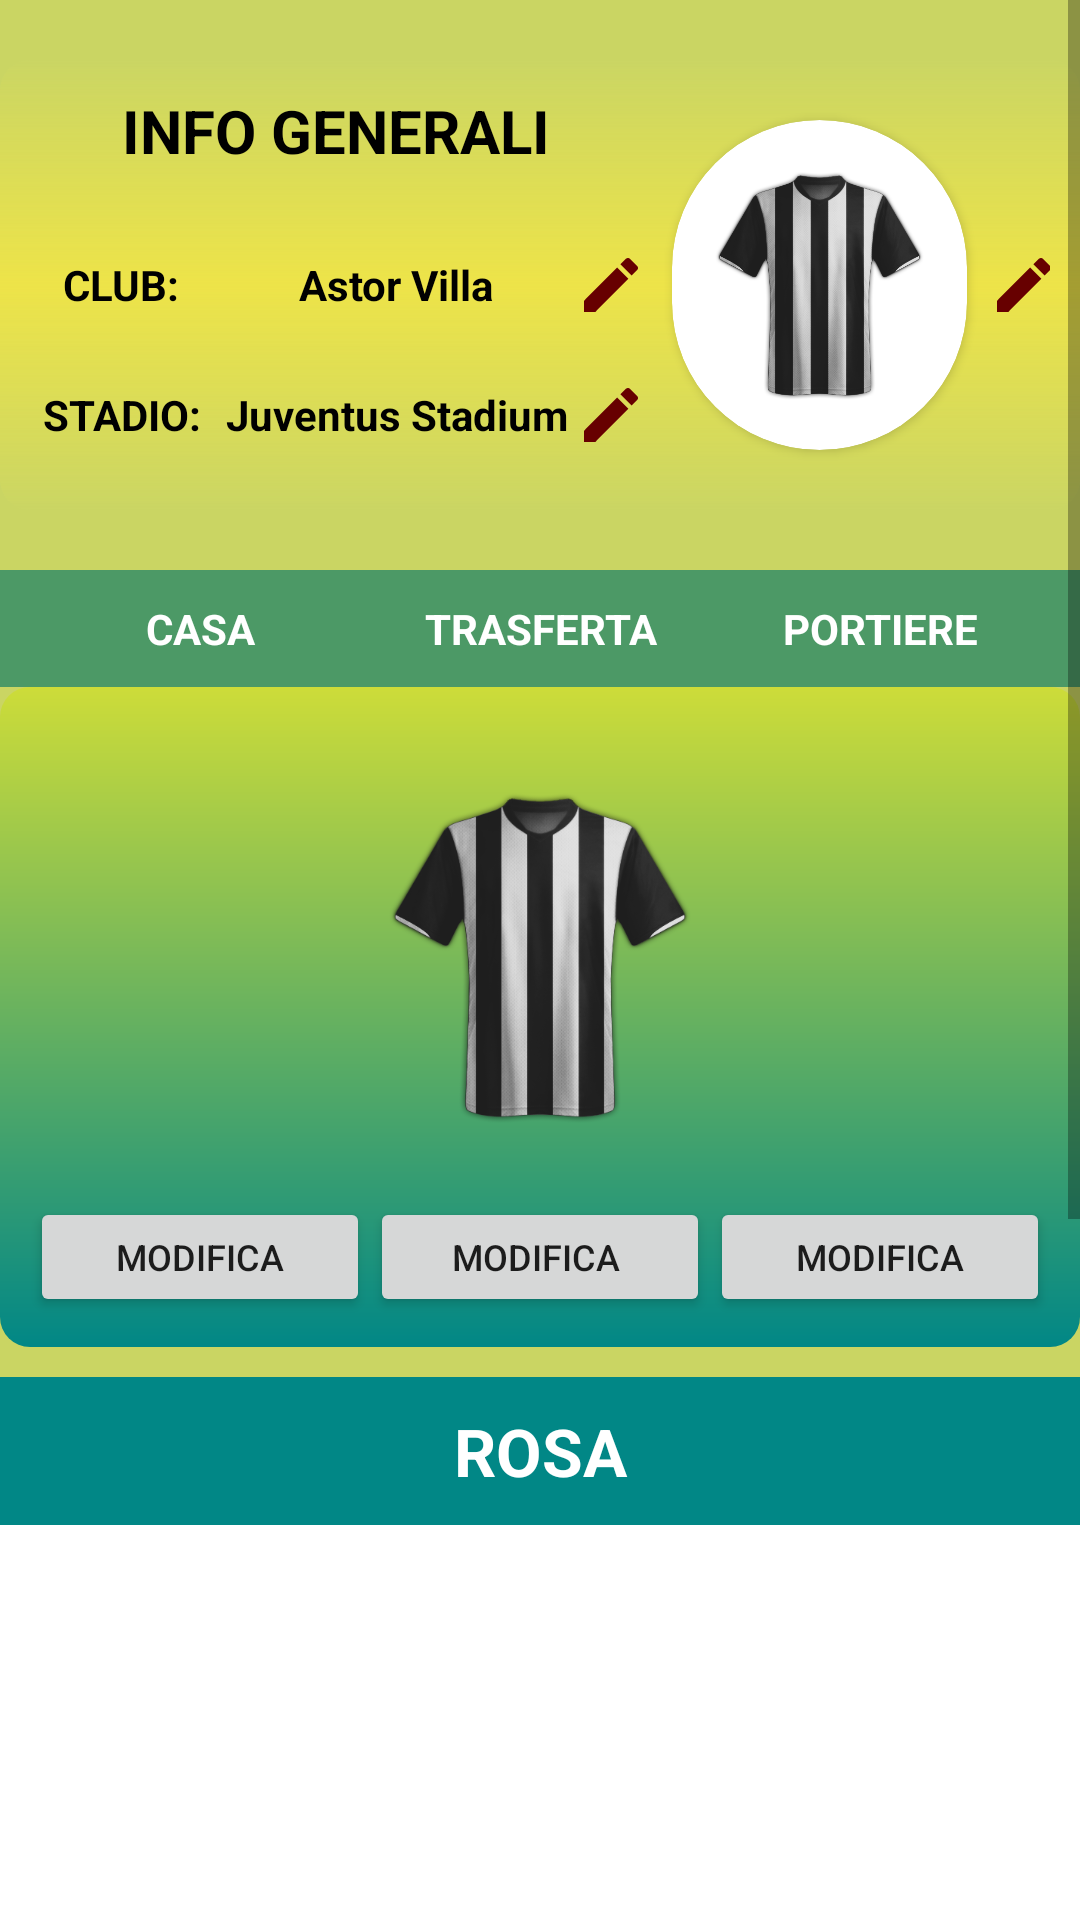

Write the Android layout XML for this screen, with the resource values it uses.
<!-- AndroidManifest.xml: application theme Theme.Fantamanager -->
<!-- res/layout/activity_club.xml -->
<?xml version="1.0" encoding="utf-8"?>
<ScrollView xmlns:android="http://schemas.android.com/apk/res/android"
    xmlns:tools="http://schemas.android.com/tools"
    android:layout_width="match_parent"
    android:layout_height="match_parent"
    android:orientation="vertical"
    xmlns:app="http://schemas.android.com/apk/res-auto"
   >

    <LinearLayout
        android:layout_width="match_parent"
        android:layout_height="wrap_content"
        android:background="@color/yellowsoft"
        android:orientation="vertical">



<LinearLayout
    android:layout_marginTop="20dp"
    android:layout_width="match_parent"
    android:layout_height="150dp"
    android:padding="10dp"
    android:background="@drawable/yellow_bg"
    android:orientation="horizontal">

    <LinearLayout
        android:layout_width="0dp"
        android:layout_height="match_parent"
        android:layout_weight=".6"
        android:orientation="vertical">




        <LinearLayout
            android:layout_width="match_parent"
            android:layout_height="0dp"
            android:layout_weight=".3"
            android:orientation="horizontal">

            <TextView
                android:layout_width="match_parent"
                android:layout_height="wrap_content"
                android:text="INFO GENERALI"
                android:textColor="@color/black"
                android:textStyle="bold"
                android:textSize="20sp"
                android:gravity="center"/>


        </LinearLayout>

        <LinearLayout
            android:layout_width="match_parent"
            android:layout_height="0dp"
            android:layout_weight=".3"
            android:orientation="horizontal">

            <TextView
                android:layout_width="0dp"
                android:layout_height="match_parent"
                android:layout_weight=".3"
                android:text="CLUB:"
                android:textColor="@color/black"
                android:textStyle="bold"
                android:gravity="center"/>
            <TextView
                android:layout_width="0dp"
                android:layout_height="match_parent"
                android:layout_weight=".6"
                android:text="Astor Villa"
                android:textColor="@color/black"
                android:textStyle="bold"
                android:gravity="center"/>

            <ImageButton
                android:id="@+id/modificaclub"
                android:layout_width="0dp"
                android:layout_height="match_parent"
                android:layout_weight="0.1"
                app:tint="@color/red"
                android:src="@drawable/ic_baseline_mode_edit_24"
                android:background="#00FF0000"/>


        </LinearLayout>

        <LinearLayout
            android:layout_width="match_parent"
            android:layout_height="0dp"
            android:layout_weight=".3"
            android:orientation="horizontal">

            <TextView
                android:layout_width="0dp"
                android:layout_height="match_parent"
                android:layout_weight=".3"
                android:text="STADIO:"
                android:textColor="@color/black"
                android:textStyle="bold"
                android:gravity="center"/>
            <TextView
                android:layout_width="0dp"
                android:layout_height="match_parent"
                android:layout_weight=".6"
                android:text="Juventus Stadium"
                android:textColor="@color/black"
                android:textStyle="bold"
                android:gravity="center"/>
            <ImageButton
                android:id="@+id/modificastadio"
                android:layout_width="0dp"
                android:layout_height="match_parent"
                android:layout_weight="0.1"
                app:tint="@color/red"
                android:src="@drawable/ic_baseline_mode_edit_24"
                android:background="#00FF0000"/>


        </LinearLayout>



        </LinearLayout>

    <LinearLayout
        android:layout_width="0dp"
        android:layout_height="match_parent"
        android:layout_weight=".4"
        android:orientation="horizontal"
        >

        <androidx.cardview.widget.CardView
            android:layout_width="0dp"
            android:layout_height="match_parent"
            android:layout_weight="0.85"
            android:layout_margin="10dp"
            android:elevation="12dp"
            android:id="@+id/view2"
            app:cardCornerRadius="75dp"
            android:layout_centerHorizontal="true"
            android:innerRadius="0dp"
            android:shape="ring"
            android:thicknessRatio="1.9">

            <ImageView
                android:id="@+id/logoteam"
                android:layout_width="match_parent"
                android:layout_height="match_parent"
                android:padding="10dp"
                android:background="#00FF0000"
                android:src="@drawable/juve"/>


        </androidx.cardview.widget.CardView>


        <ImageButton
            android:id="@+id/changelogo"
            android:layout_width="0dp"
            android:layout_height="match_parent"
            android:layout_weight="0.15"
            app:tint="@color/red"
            android:background="#00FF0000"
            android:src="@drawable/ic_baseline_mode_edit_24" />


    </LinearLayout>






    </LinearLayout>

    <LinearLayout
        android:layout_width="match_parent"
        android:layout_height="match_parent"
        android:layout_marginTop="20dp"
        android:padding="10dp"
        android:background="@color/fantasyGreen"
        android:orientation="horizontal">


        <LinearLayout
            android:layout_width="0dp"
            android:layout_height="match_parent"
            android:layout_weight=".3"
            >


            <TextView
                android:layout_width="match_parent"
                android:layout_height="match_parent"
                android:text="CASA"
                android:gravity="center"
                android:textStyle="bold"
                android:textColor="@color/white"/>

        </LinearLayout>

        <LinearLayout
            android:layout_width="0dp"
            android:layout_height="match_parent"
            android:layout_weight=".3"
            >


            <TextView
                android:layout_width="match_parent"
                android:layout_height="match_parent"
                android:text="TRASFERTA"
                android:gravity="center"
                android:textStyle="bold"
                android:textColor="@color/white"/>

        </LinearLayout>

        <LinearLayout
            android:layout_width="0dp"
            android:layout_height="match_parent"
            android:layout_weight=".3"
            >


            <TextView
                android:layout_width="match_parent"
                android:layout_height="match_parent"
                android:text="PORTIERE"
                android:gravity="center"
                android:textStyle="bold"
                android:textColor="@color/white"/>

        </LinearLayout>







    </LinearLayout>



 <LinearLayout
        android:layout_width="match_parent"
        android:layout_height="220dp"
        android:padding="10dp"
        android:background="@drawable/promo_bg"
        android:orientation="horizontal">


     <LinearLayout
         android:layout_width="0dp"
         android:layout_height="match_parent"
         android:layout_weight=".3"
         android:orientation="vertical">


         <ImageView
             android:layout_width="match_parent"
             android:layout_height="0dp"
             android:layout_weight="0.8"
             android:src="@drawable/norwich"/>

         <Button
             android:id="@+id/modificacasa"
             android:layout_width="match_parent"
             android:layout_height="0dp"
             android:layout_weight="0.2"
             android:text="modifica"
             android:textSize="12sp"/>

     </LinearLayout>
     <LinearLayout
         android:layout_width="0dp"
         android:layout_height="match_parent"
         android:layout_weight=".3"
         android:orientation="vertical">


         <ImageView
             android:layout_width="match_parent"
             android:layout_height="0dp"
             android:layout_weight="0.8"
             android:src="@drawable/juve"/>

         <Button
             android:id="@+id/modificatrasf"
             android:layout_width="match_parent"
             android:layout_height="0dp"
             android:layout_weight="0.2"
             android:text="modifica "
             android:textSize="12sp"/>

     </LinearLayout>
        <LinearLayout
            android:layout_width="0dp"
            android:layout_height="match_parent"
            android:layout_weight=".3"
            android:orientation="vertical">


            <ImageView
                android:layout_width="match_parent"
                android:layout_height="0dp"
                android:layout_weight="0.8"
                android:src="@drawable/arsenal"/>
            <Button
                android:id="@+id/modificaport"
                android:layout_width="match_parent"
                android:layout_height="0dp"
                android:layout_weight="0.2"
                android:text="modifica"
                android:textSize="12sp"/>


        </LinearLayout>






    </LinearLayout>


    <LinearLayout
        android:layout_width="match_parent"
        android:layout_height="match_parent"
        android:layout_marginTop="10dp"
        android:padding="10dp"
        android:background="@color/teal_700"
        >


        <TextView
            android:layout_width="match_parent"
            android:layout_height="match_parent"
            android:textColor="@color/white"
            android:text="ROSA"
            android:gravity="center"
            android:textStyle="bold"
            android:textSize="22sp"/>

    </LinearLayout>

    <androidx.recyclerview.widget.RecyclerView
        android:id="@+id/rvrosa"
        android:padding="5dp"
        android:background="@color/white"
        android:layout_width="match_parent"
        android:layout_height="500dp"/>




    </LinearLayout>
</ScrollView>
<!-- resources referenced by this layout -->
<resources>
  <color name="black">#FF000000</color>
  <item name="fantasyGreen" type="color">#4C9966</item>
  <color name="red">#670000</color>
  <color name="teal_700">#FF018786</color>
  <color name="white">#FFFFFFFF</color>
  <color name="yellowsoft">#CAD563</color>
  <!-- drawable ic_baseline_mode_edit_24 (drawable) -->
  <vector android:height="24dp" android:tint="#00B0E5"
      android:viewportHeight="24" android:viewportWidth="24"
      android:width="24dp" xmlns:android="http://schemas.android.com/apk/res/android">
      <path android:fillColor="@android:color/white" android:pathData="M3,17.25V21h3.75L17.81,9.94l-3.75,-3.75L3,17.25zM20.71,7.04c0.39,-0.39 0.39,-1.02 0,-1.41l-2.34,-2.34c-0.39,-0.39 -1.02,-0.39 -1.41,0l-1.83,1.83 3.75,3.75 1.83,-1.83z"/>
  </vector>
  <!-- drawable juve: png bitmap (drawable, 91201 bytes) -->
  <!-- drawable promo_bg (drawable) -->
  <?xml version="1.0" encoding="utf-8"?>
  <shape xmlns:android="http://schemas.android.com/apk/res/android"
      android:shape="rectangle">
  
      <gradient
          android:angle="90"
          android:endColor="@color/yelloww"
          android:startColor="@color/teal_700" />
      <corners android:radius="10dp"/>
  
  </shape>
  <!-- drawable yellow_bg (drawable) -->
  <?xml version="1.0" encoding="utf-8"?>
  <shape xmlns:android="http://schemas.android.com/apk/res/android" android:shape="rectangle">
  
      <gradient
          android:angle="90"
          android:centerColor="@color/yellowmed"
          android:startColor="@color/yellowsoft"
          android:endColor="@color/yellowsoft"/>
      <corners android:radius="10dp"/>
  
  
  </shape>
  <style name="Theme.Fantamanager" parent="Theme.MaterialComponents.Light.DarkActionBar">
          
          <item name="colorPrimary">@color/teal_700</item>
          <item name="colorPrimaryVariant">@color/purple_700</item>
          <item name="colorOnPrimary">@color/white</item>
          
          <item name="colorSecondary">@color/teal_200</item>
          <item name="colorSecondaryVariant">@color/gold</item>
          <item name="colorOnSecondary">@color/black</item>
          
          <item name="android:statusBarColor" tools:targetApi="l">?attr/colorPrimary</item>
          
          <item name="android:forceDarkAllowed" tools:targetApi="q">false</item>
      </style>
  <color name="yelloww">#CDDC39</color>
  <color name="yellowmed">#A9FFEB3B</color>
  <color name="purple_700">#FF3700B3</color>
  <color name="teal_200">#FF03DAC5</color>
  <color name="gold">#854F00</color>
</resources>
